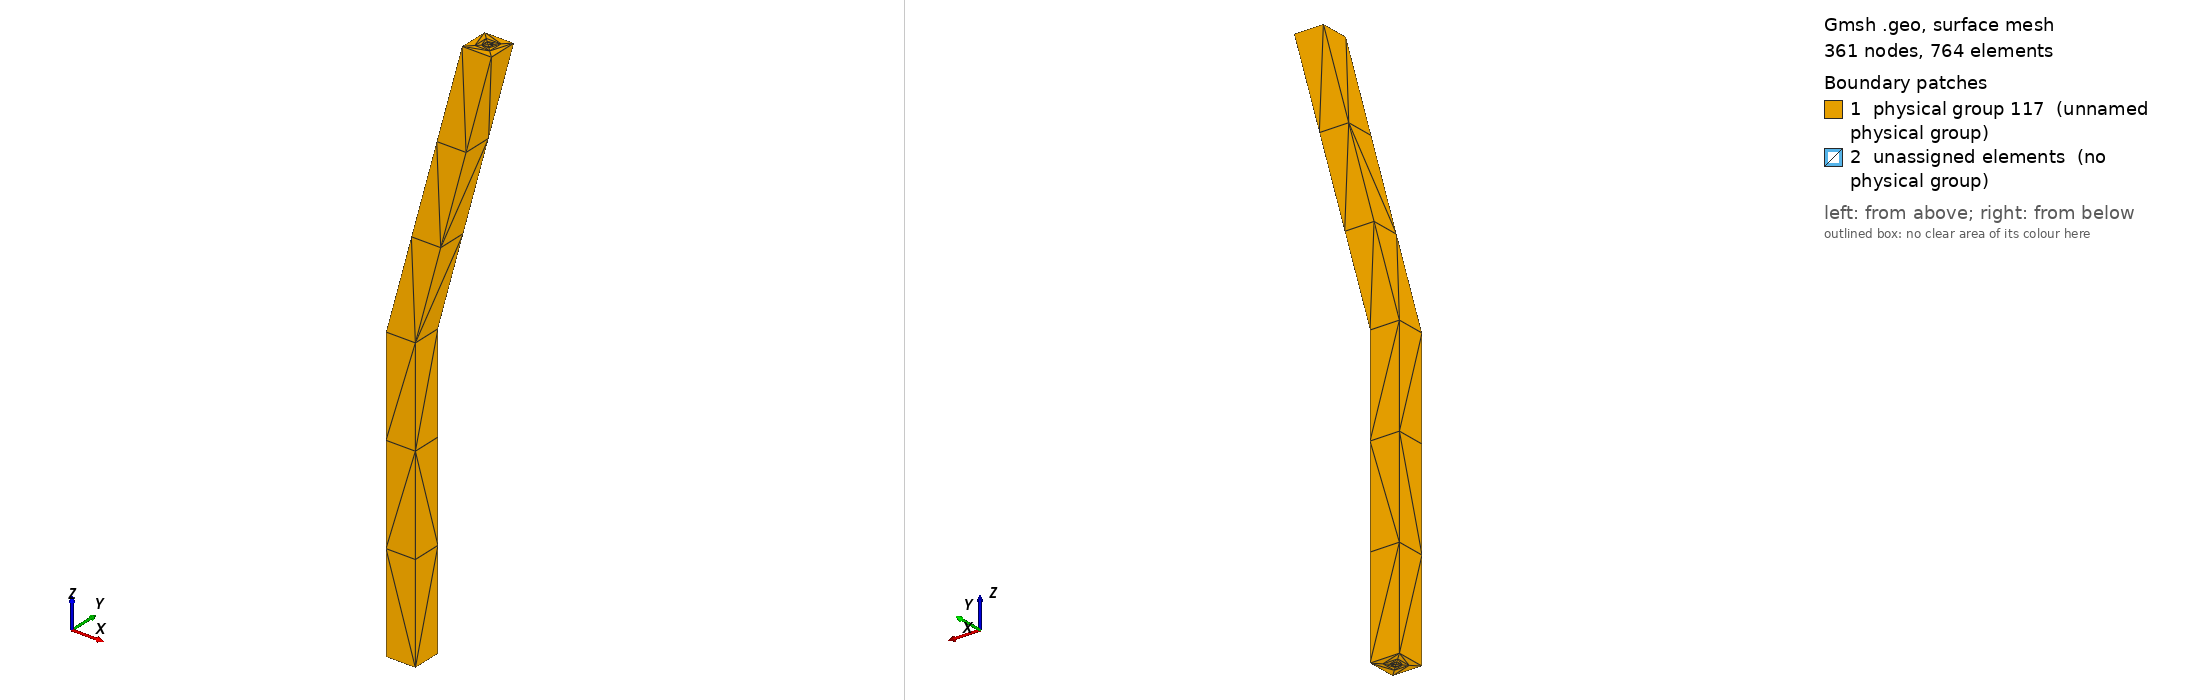

Gmsh geometry script, surface-meshed: 361 nodes, 764 surface elements. Boundary patches (legend numbers): 1 physical group 117 (unnamed physical group), 2 unassigned elements (no physical group). Left view from above one corner, right view from below the opposite corner. Legend entries are the model's physical surfaces; 'unassigned elements' are surfaces in no physical group. The drawing asked Gmsh for element sizes between 1% and 20% of the model's largest extent; the script's own settings can give other sizes.

=== Bmln_knk.geo (drawn) ===

//+
Point(1) = {0, 0, 0, 10};
//+
Point(2) = {0, 2, 0, 10};
//+
Point(3) = {2, 2, 0, 10};
//+
Point(4) = {2, 0, 0, 10};
//+
Point(5) = {0, 0, 20, 10};
//+
Point(6) = {0, 2, 20, 10};
//+
Point(7) = {2, 2, 20, 10};
//+
Point(8) = {2, 0, 20, 10};
//+
Point(9) = {5.17638, 0, 39.31852, 10};
//+
Point(10) = {5.17638, 2, 39.31852, 10};
//+
Point(11) = {7.17638, 2, 39.31852, 10};
//+
Point(12) = {7.17638, 0, 39.31852, 10};
//+
Point(13) = {0.5, 0.5, 0, 5.0};
//+
Point(14) = {0.5, 1.5, 0, 5.0};
//+
Point(15) = {1.5, 1.5, 0, 5.0};
//+
Point(16) = {1.5, 0.5, 0, 5.0};
//+
Point(17) = {0.5, 0.5, 20, 5.0};
//+
Point(18) = {0.5, 1.5, 20, 5.0};
//+
Point(19) = {1.5, 1.5, 20, 5.0};
//+
Point(20) = {1.5, 0.5, 20, 5.0};
//+
Point(21) = {5.6738, 0.5, 39.31852, 5.0};
//+
Point(22) = {5.6738, 1.5, 39.31852, 5.0};
//+
Point(23) = {6.6738, 1.5, 39.31852, 5.0};
//+
Point(24) = {6.6738, 0.5, 39.31852, 5.0};
//+
Point(25) = {0.75, 0.75, 0, 2.0};
//+
Point(26) = {0.75, 1.25, 0, 2.0};
//+
Point(27) = {1.25, 1.25, 0, 2.0};
//+
Point(28) = {1.25, 0.75, 0, 2.0};
//+
Point(29) = {0.75, 0.75, 20, 2.0};
//+
Point(30) = {0.75, 1.25, 20, 2.0};
//+
Point(31) = {1.25, 1.25, 20, 2.0};
//+
Point(32) = {1.25, 0.75, 20, 2.0};
//+
Point(33) = {5.92638, 0.75, 39.31852, 2.0};
//+
Point(34) = {5.92638, 1.25, 39.31852, 2.0};
//+
Point(35) = {6.42638, 1.25, 39.31852, 2.0};
//+
Point(36) = {6.42638, 0.75, 39.31852, 2.0};
//+
Point(37) = {0.8, 0.8, 0, 1.0};
//+
Point(38) = {0.8, 1.2, 0, 1.0};
//+
Point(39) = {1.2, 1.2, 0, 1.0};
//+
Point(40) = {1.2, 0.8, 0, 1.0};
//+
Point(41) = {0.8, 0.8, 20, 1.0};
//+
Point(42) = {0.8, 1.2, 20, 1.0};
//+
Point(43) = {1.2, 1.2, 20, 1.0};
//+
Point(44) = {1.2, 0.8, 20, 1.0};
//+
Point(45) = {5.97638, 0.8, 39.31852, 1.0};
//+
Point(46) = {5.97638, 1.2, 39.31852, 1.0};
//+
Point(47) = {6.37638, 1.2, 39.31852, 1.0};
//+
Point(48) = {6.37638, 0.8, 39.31852, 1.0};
//+
Line(1) = {1, 2};
//+
Line(2) = {2, 3};
//+
Line(3) = {3, 4};
//+
Line(4) = {4, 1};
//+
Line(5) = {5, 6};
//+
Line(6) = {6, 7};
//+
Line(7) = {7, 8};
//+
Line(8) = {8, 5};
//+
Line(9) = {9, 10};
//+
Line(10) = {10, 11};
//+
Line(11) = {11, 12};
//+
Line(12) = {12, 9};
//+
Line(13) = {13, 14};
//+
Line(14) = {14, 15};
//+
Line(15) = {15, 16};
//+
Line(16) = {16, 13};
//+
Line(17) = {17, 18};
//+
Line(18) = {18, 19};
//+
Line(19) = {19, 20};
//+
Line(20) = {20, 17};
//+
Line(21) = {21, 22};
//+
Line(22) = {22, 23};
//+
Line(23) = {23, 24};
//+
Line(24) = {24, 21};
//+
Line(25) = {25, 26};
//+
Line(26) = {26, 27};
//+
Line(27) = {27, 28};
//+
Line(28) = {28, 25};
//+
Line(29) = {29, 30};
//+
Line(30) = {30, 31};
//+
Line(31) = {31, 32};
//+
Line(32) = {32, 29};
//+
Line(33) = {33, 34};
//+
Line(34) = {34, 35};
//+
Line(35) = {35, 36};
//+
Line(36) = {36, 33};
//+
Line(37) = {37, 38};
//+
Line(38) = {38, 39};
//+
Line(39) = {39, 40};
//+
Line(40) = {40, 37};
//+
Line(41) = {41, 42};
//+
Line(42) = {42, 43};
//+
Line(43) = {43, 44};
//+
Line(44) = {44, 41};
//+
Line(45) = {45, 46};
//+
Line(46) = {46, 47};
//+
Line(47) = {47, 48};
//+
Line(48) = {48, 45};
//+
Line(49) = {1, 5};
//+
Line(50) = {5, 9};
//+
Line(51) = {2, 6};
//+
Line(52) = {6, 10};
//+
Line(53) = {3, 7};
//+
Line(54) = {7, 11};
//+
Line(55) = {4, 8};
//+
Line(56) = {8, 12};
//+
Line(57) = {13, 17};
//+
Line(58) = {17, 21};
//+
Line(59) = {16, 20};
//+
Line(60) = {20, 24};
//+
Line(61) = {15, 19};
//+
Line(62) = {19, 23};
//+
Line(63) = {14, 18};
//+
Line(64) = {18, 22};
//+
Line(65) = {25, 29};
//+
Line(66) = {29, 33};
//+
Line(67) = {26, 30};
//+
Line(68) = {30, 34};
//+
Line(69) = {27, 31};
//+
Line(70) = {31, 35};
//+
Line(71) = {28, 32};
//+
Line(72) = {32, 36};
//+
Line(73) = {37, 41};
//+
Line(74) = {41, 45};
//+
Line(75) = {38, 42};
//+
Line(76) = {42, 46};
//+
Line(77) = {39, 43};
//+
Line(78) = {43, 47};
//+
Line(79) = {40, 44};
//+
Line(80) = {44, 48};
//+
Line Loop(1) = {1, 2, 3, 4};
//+
Line Loop(2) = {13, 14, 15, 16};
//+
Plane Surface(1) = {1, 2};
//+
Line Loop(3) = {25, 26, 27, 28};
//+
Plane Surface(2) = {2, 3};
//+
Line Loop(4) = {37, 38, 39, 40};
//+
Plane Surface(3) = {3, 4};
//+
Plane Surface(4) = {4};
//+
Line Loop(5) = {5, 6, 7, 8};
//+
Line Loop(6) = {17, 18, 19, 20};
//+
Plane Surface(5) = {5, 6};
//+
Line Loop(7) = {29, 30, 31, 32};
//+
Plane Surface(6) = {6, 7};
//+
Line Loop(8) = {41, 42, 43, 44};
//+
Plane Surface(7) = {7, 8};
//+
Plane Surface(8) = {8};
//+
Line Loop(9) = {9, 10, 11, 12};
//+
Line Loop(10) = {21, 22, 23, 24};
//+
Plane Surface(9) = {9, 10};
//+
Line Loop(11) = {33, 34, 35, 36};
//+
Plane Surface(10) = {10, 11};
//+
Line Loop(12) = {45, 46, 47, 48};
//+
Plane Surface(11) = {11, 12};
//+
Plane Surface(12) = {12};
//+
Line Loop(13) = {1, 51, -5, -49};
//+
Plane Surface(13) = {13};
//+
Line Loop(14) = {5, 52, -9, -50};
//+
Plane Surface(14) = {14};
//+
Line Loop(15) = {2, 53, -6, -51};
//+
Plane Surface(15) = {15};
//+
Line Loop(16) = {6, 54, -10, -52};
//+
Plane Surface(16) = {16};
//+
Line Loop(17) = {3, 55, -7, -53};
//+
Plane Surface(17) = {17};
//+
Line Loop(18) = {7, 56, -11, -54};
//+
Plane Surface(18) = {18};
//+
Line Loop(19) = {4, 49, -8, -55};
//+
Plane Surface(19) = {19};
//+
Line Loop(20) = {8, 50, -12, -56};
//+
Plane Surface(20) = {20};
//+
Line Loop(21) = {13, 63, -17, -57};
//+
Plane Surface(21) = {21};
//+
Line Loop(25) = {17, 64, -21, -58};
//+
Plane Surface(25) = {25};
//+
Line Loop(22) = {14, 61, -18, -63};
//+
Plane Surface(22) = {22};
//+
Line Loop(26) = {18, 62, -22, -64};
//+
Plane Surface(26) = {26};
//+
Line Loop(23) = {15, 59, -19, -61};
//+
Plane Surface(23) = {23};
//+
Line Loop(27) = {19, 60, -23, -62};
//+
Plane Surface(27) = {27};
//+
Line Loop(24) = {16, 57, -20, -59};
//+
Plane Surface(24) = {24};
//+
Line Loop(28) = {20, 58, -24, -60};
//+
Plane Surface(28) = {28};
//+
Line Loop(29) = {25, 67, -29, -65};
//+
Plane Surface(29) = {29};
//+
Line Loop(30) = {29, 68, -33, -66};
//+
Plane Surface(30) = {30};
//+
Line Loop(31) = {26, 69, -30, -67};
//+
Plane Surface(31) = {31};
//+
Line Loop(32) = {30, 70, -34, -68};
//+
Plane Surface(32) = {32};
//+
Line Loop(33) = {27, 71, -31, -69};
//+
Plane Surface(33) = {33};
//+
Line Loop(34) = {31, 72, -35, -70};
//+
Plane Surface(34) = {34};
//+
Line Loop(35) = {28, 65, -32, -71};
//+
Plane Surface(35) = {35};
//+
Line Loop(36) = {32, 66, -36, -72};
//+
Plane Surface(36) = {36};
//+
Line Loop(37) = {37, 75, -41, -73};
//+
Plane Surface(37) = {37};
//+
Line Loop(38) = {41, 76, -45, -74};
//+
Plane Surface(38) = {38};
//+
Line Loop(39) = {38, 77, -42, -75};
//+
Plane Surface(39) = {39};
//+
Line Loop(40) = {42, 78, -46, -76};
//+
Plane Surface(40) = {40};
//+
Line Loop(41) = {39, 79, -43, -77};
//+
Plane Surface(41) = {41};
//+
Line Loop(42) = {43, 80, -47, -78};
//+
Plane Surface(42) = {42};
//+
Line Loop(43) = {40, 73, -44, -79};
//+
Plane Surface(43) = {43};
//+
Line Loop(44) = {44, 74, -48, -80};
//+
Plane Surface(44) = {44};
//+
Surface Loop(1) = {13, 1, 15, 17, 19, 5, 21, 22, 23, 24};
//+
Volume(1) = {1};
//+
Surface Loop(2) = {21, 22, 23, 24, 2, 6, 29, 31, 33, 35};
//+
Volume(2) = {2};
//+
Surface Loop(3) = {29, 31, 33, 35, 7, 3, 37, 39, 41, 43};
//+
Volume(3) = {3};
//+
Surface Loop(4) = {39, 41, 43, 37, 4, 8};
//+
Volume(4) = {4};
//+
Surface Loop(5) = {16, 18, 20, 14, 9, 5, 27, 28, 25, 26};
//+
Volume(5) = {5};
//+
Surface Loop(6) = {25, 26, 27, 28, 6, 30, 32, 34, 36, 10};
//+
Volume(6) = {6};
//+
Surface Loop(7) = {30, 32, 34, 36, 7, 38, 40, 42, 44, 11};
//+
Volume(7) = {7};
//+
Surface Loop(8) = {38, 40, 42, 44, 8, 12};
//+
Volume(8) = {8};
//+
//Physical Surface(1) = {1};
//+
//Physical Surface(2) = {2};
//+
//Physical Surface(3) = {3};
//+
//Physical Surface(4) = {4}; //Source
//+
//Physical Surface(5) = {9};
//+
//Physical Surface(6) = {10};
//+
//Physical Surface(7) = {11};
//+
//Physical Surface(8) = {12}; //Detector
//+
//Physical Surface(9) = {13};
//+
//Physical Surface(10) = {14};
//+
//Physical Surface(11) = {15};
//+
//Physical Surface(12) = {16};
//+
//Physical Surface(13) = {17};
//+
//Physical Surface(14) = {18};
//+
//Physical Surface(15) = {19};
//+
//Physical Surface(16) = {20};

Physical Volume(21) = {5}; //Outer shielding detector end
Physical Volume(22) = {6}; //Vacuum detector end
Physical Volume(23) = {7}; //Guide detector end
Physical Volume(24) = {8}; //Beamline detector end
Point(49) = {0.85, 0.85, 0.05, 1.0};
Point(50) = {0.85, 1.15, 0.05, 1.0};
Point(51) = {1.15, 1.15, 0.05, 1.0};
Point(52) = {1.15, 0.85, 0.05, 1.0};
Point(53) = {0.85, 0.85, 0.35, 1.0};
Point(54) = {0.85, 1.15, 0.35, 1.0};
Point(55) = {1.15, 1.15, 0.35, 1.0};
Point(56) = {1.15, 0.85, 0.35, 1.0};
Line(81) = {53, 54};
Line(82) = {54, 55};
Line(83) = {55, 56};
Line(84) = {56, 53};
Line(85) = {49, 50};
Line(86) = {50, 51};
Line(87) = {51, 52};
Line(88) = {52, 49};
Line(89) = {49, 53};
Line(90) = {50, 54};
Line(91) = {51, 55};
Line(92) = {52, 56};
Line Loop(93) = {85, 90, -81, -89};
Plane Surface(94) = {93};
Line Loop(95) = {86, 91, -82, -90};
Plane Surface(96) = {95};
Line Loop(97) = {87, 92, -83, -91};
Plane Surface(98) = {97};
Line Loop(99) = {88, 89, -84, -92};
Plane Surface(100) = {99};
Line Loop(101) = {81, 82, 83, 84};
Plane Surface(102) = {101};
Line Loop(103) = {85, 86, 87, 88};
Plane Surface(104) = {103};
Surface Loop(105) = {94, 104, 96, 98, 100, 102};
Volume(106) = {105};
Delete {
  Volume{1};
}
Delete {
  Volume{2};
}
Delete {
  Volume{3};
}
Delete {
  Volume{4};
}
Volume(108) = {4, 105};
Volume(109) = {3};
Volume(110) = {2};
Volume(111) = {1};
Physical Volume(112) = {106}; //src cube
Physical Volume(113) = {108}; //Beamline region 1
Physical Volume(114) = {109}; //Guide region 1
Physical Volume(115) = {110}; //Vacuum region 1
Physical Volume(116) = {111}; //Outer shield region 1

Physical Surface(117) = {20, 14, 16, 18, 19, 13, 15, 17, 9, 10, 11, 12, 1, 2, 3, 4};
